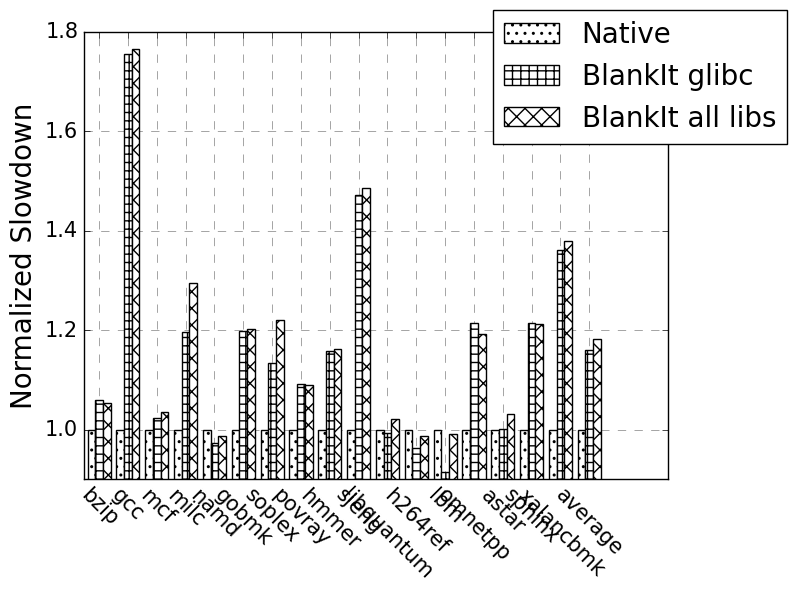

Python code for this plot:
#!/usr/bin/env python3.6

import numpy as np
import matplotlib.pyplot as plt
plt.style.use('classic')

__author__ = 'Chris Porter'

ytick_fontsize = 15
xtick_fontsize = 15
title_fontsize = 30
ylabel_fontsize = 20
legend_fontsize = 20

#colors to use, if needed
tableau20 = [(31, 119, 180), (174, 199, 232), (255, 127, 14), (255, 187, 120),
                (44, 160, 44), (152, 223, 138), (214, 39, 40), (255, 152, 150),                        
                (148, 103, 189), (197, 176, 213), (140, 86, 75), (196, 156, 148),                      
                (227, 119, 194), (247, 182, 210), (127, 127, 127), (199, 199, 199),                    
                (188, 189, 34), (219, 219, 141), (23, 190, 207), (158, 218, 229)]                      

def drawSideBars(x_var, y_multiVar, y_varLegends, ImgOutName, Title, Ylabel):
    """Draws the graph
    In: x_var  y_multiVar  y_varLegends ImgOutName  Title Ylabel
    Out: Image with bargraph comparison
    The function takes in "x variables (x_var)" and multiple y_var to be stacked 
    and outputs an image with name ImgoutName, title Title, and ylabel Ylabel
    """
    # Scale the RGB values to the [0, 1] range, which is the format matplotlib accepts.                 
    for i in range(len(tableau20)):
            r, g, b = tableau20[i]
            tableau20[i] = (r / 255., g / 255., b / 255.) 

    #different hatches
    patterns = ('.', '+', 'x', '\\', '*', 'o', 'O', '.')
    num_patterns = len(patterns)
    fig, ax = plt.subplots()

    index = None
    margin = 0.1
    width = (1.0 - 2*margin)/len(y_multiVar)

    rects = []
    index = np.arange(len(x_var))
    
    prev = None
    i = 0
    for y_var in y_multiVar:#iterate over each values, creating a rect with bottom assigned
        print(y_var)
        print(index)
        rects.append(ax.bar(index + i*width, y_var, width, color= 'white', hatch = 2*patterns[i%num_patterns]))
        i += 1
       
    ax.set_ylabel(Ylabel, fontsize=ylabel_fontsize)
    #ax.set_title(Title, fontsize=title_fontsize)
    ax.set_xticks(index + width)
    ax.set_xticklabels(x_var, fontsize=xtick_fontsize)
    ax.set_xlim(-width)
    ax.set_ylim([0.9,1.8])


    #the_y = y_multiVar[2][14]
    idx = 0
    for i, v in enumerate(y_multiVar[2]):
        #ax.text(v + 3, i + .25, str(v), color='blue', fontweight='bold')
        idx += 1
        if idx == 14:
            the_i = i
            the_v = v
    idx = 0
    #rects = ax.patches
    #print len(ax.patches)
    #labels = ["label%d" % i for i in xrange(len(rects))]
    #for rect, label in zip(rects, labels):
    #for idx in xrange(len(ax.patches)):
    #for rect in rects:
    for rect in ax.patches:
        idx += 1
        if idx == 14:
        #if (idx+1) == 14:
            height = rect.get_height()
            # add text for 7.11x
            #ax.text(rect.get_x() + rect.get_width() / 2,
            #        height + 1.75,
            #        #label,
            #        #str(the_v),
            #        "7.11x",
            #        ha='center',
            #        va='bottom')

    #axis background
    ax.set_axisbelow(True)
    ax.yaxis.grid(color='gray', linestyle='dashed')
    ax.xaxis.grid(color='gray', linestyle='dashed')
    #legends
    ax.legend(rects, y_varLegends, loc=(0.7,0.75), fontsize=legend_fontsize)

    plt.xticks(rotation=-45)
    plt.yticks(fontsize=ytick_fontsize)
    plt.tight_layout()
    plt.show()
    #plt.savefig(ImgOutName)#This is not very useful because Aspect ratio cannot be adjusted




def main():
    x_var = [
        "bzip",
        "gcc",
        "mcf",
        "milc",
        "namd",
        "gobmk",
        "soplex",
        "povray",
        "hmmer",
        "sjeng",
        "libquantum",
        "h264ref",
        "lbm",
        "omnetpp",
        "astar",
        "sphinx",
        "xalancbmk",
        "average"
    ]
    y_multiVar = [
        [ # normalized
            1,
            1,
            1,
            1,
            1,
            1,
            1,
            1,
            1,
            1,
            1,
            1,
            1,
            1,
            1,
            1,
            1,
            1
        ], [ # glibc only
            1.058500224,
            1.755004221,
            1.0236275,
            1.19538482,
            0.9721633533,
            1.198766656,
            1.133216224,
            1.091693437,
            1.158128233,
            1.472097702,
            0.9928135407,
            0.9632643932,
            0.914131766,
            1.214292676,
            1.001653096,
            1.213918411,
            1.361961437,
            1.160036335
        ], [ # all libs
            1.053756679,
            1.764824761,
            1.034512281,
            1.294916037,
            0.986163898,
            1.201776737,
            1.220226496,
            1.089033149,
            1.161212688,
            1.486148195,
            1.021250529,
            0.9863056479,
            0.9911237344,
            1.19127428,
            1.032059594,
            1.21191511,
            1.379267821,
            1.182692214
        ]
    ]
    y_varLegends = [ "Native", "BlankIt glibc", "BlankIt all libs" ]
    ImgOutName = "blankit_runtime_overhead_w_avg.png"
    #Title = "BlankIt Runtime Overhead on SPEC 2006 CPU"
    Title = ""
    Ylabel = "Normalized Slowdown"
    drawSideBars(x_var, y_multiVar, y_varLegends, ImgOutName, Title, Ylabel)

if __name__ == "__main__":
        main()
